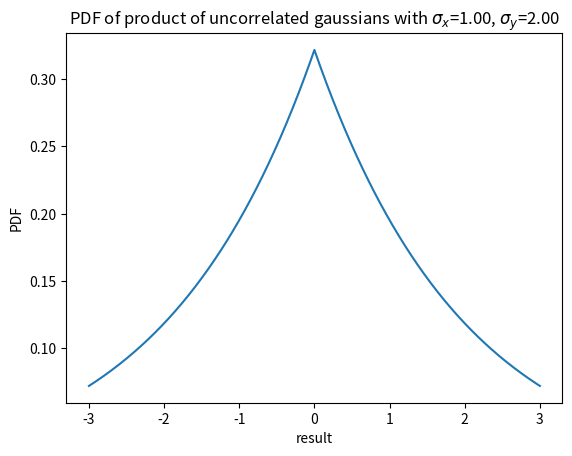

Reproduce this figure in Python.
import numpy as np
from scipy.integrate import quad
import matplotlib.pyplot as plt

sx = 1
sy = 2

zs = np.linspace(0, 3, 300)
def fn(x, z):
    return np.exp(-x**2 / 2 / sx**2) * np.exp(-z**2 / 2 / sy**2 / x**2)

rs = np.zeros(len(zs))
for ii in range(len(zs)):
    rs[ii], unc = quad(lambda x: fn(x, zs[ii]), -np.inf, np.inf)

zs = np.concatenate((-np.flip(zs[1:]), zs))
rs = np.concatenate((np.flip(rs[1:]), rs))

# normalize
rs /= np.trapz(rs, zs)

figh = plt.figure()
plt.title("PDF of product of uncorrelated gaussians with $\sigma_x$=%0.2f, $\sigma_y$=%0.2f" % (sx, sy))
plt.plot(zs, rs)
plt.xlabel("result")
plt.ylabel("PDF")